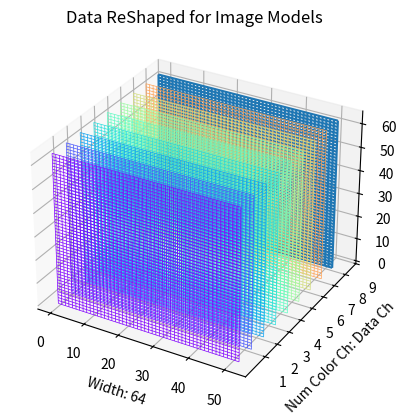

Reproduce this figure in Python.
###
# main.py
# [redacted]
# [redacted]
# Spring, 2025
###
# Plot the data shapes
###

from matplotlib import pyplot, cm
import numpy as np

fig = pyplot.figure()
ax = fig.add_subplot(111, projection="3d")

dataCount = 1950 #64 # subject * runs
dataRate = 1652
dataLen = 2 # Seconds window len = 2, record len = 30
cwtFreqsCount = 128
nSensors = 9

plotNum = 3
# Raw Data
if plotNum == 1: # Raw time d
    chCount = nSensors #y
    totalRuns = np.linspace(0, dataCount, num=10, dtype=int)  
    timePoints = np.linspace(0, dataRate * dataLen - 1, num=20, dtype=int)  
    X, Z  = np.meshgrid(totalRuns, timePoints )
    yCount = chCount
elif plotNum == 2: # Data format to LeNet
    #For LeNet un-reshaped
    colorCh = 1 
    chCount = np.linspace(0,colorCh) #y
    timePoints = np.linspace(0, dataRate * dataLen - 1, num=20, dtype=int)  
    X, Z  = np.meshgrid(timePoints, chCount)
    colors = cm.rainbow(np.linspace(0, 1, colorCh+1, endpoint=True))  # Generates 'chCount' distinct colors
    yCount = colorCh
elif plotNum == 3: # Reshaped for image processing
    colorCh = nSensors 
    #imageSize = np.sqrt(dataRate * dataLen)
    width = np.linspace(0, 52) 
    height = np.linspace(0, 64)  
    X, Z  = np.meshgrid(width, height)
    yCount = colorCh
elif plotNum == 4: # Data format to Cwt
    colorCh = nSensors 
    cwtFreqs = np.linspace(0,cwtFreqsCount) #y
    timePoints = np.linspace(0, dataRate * dataLen - 1, num=20, dtype=int)  
    X, Z  = np.meshgrid(timePoints, cwtFreqs)
    yCount = colorCh

# Repeat Y for chCount slices
colors = cm.rainbow(np.linspace(0, 1, yCount+1, endpoint=True))  # Generates 'chCount' distinct colors
for i in range(yCount):
    Y = np.full_like(X, i)  # Set Y to the channel index
    ax.plot_wireframe(X, Y, Z, linewidth=0.5, color=colors[i])  # Add each channel slice 
ax.plot_wireframe(X, Y, Z)

# Set tics

# Set axis labels
if plotNum == 1:
    ax.set_xlabel("Total Runs")
    ax.set_ylabel("Channel Count")
    ax.set_zlabel("Time Points")
    ax.set_title("Time Domain Data: Windowed")
    #ax.set_title("Time Domain Data")
elif plotNum == 2:
    ax.set_xlabel("Image Width: Time Points")
    ax.set_zlabel("Image Height: Sensor Ch")
    ax.set_ylabel("Number of Color Ch: 1")
    ax.set_title("Time Domain Data: LeNet, Un-Reshaped")
    ax.set_yticks(np.arange(1, yCount)) #Every tick for ch
elif plotNum == 3:
    ax.set_xlabel("Width: 64")
    ax.set_zlabel("Height: 52")
    ax.set_ylabel("Num Color Ch: Data Ch")
    ax.set_title("Data ReShaped for Image Models")
    ax.set_yticks(np.arange(1, yCount+1)) #Every tick for ch
elif plotNum == 4:
    ax.set_xlabel("Width: Time Points")
    ax.set_zlabel("Height: CWT Frequencies")
    ax.set_ylabel("Num Color Ch: Data Ch")
    ax.set_title("CWT Transformed Data")
    ax.set_yticks(np.arange(1, yCount+1)) #Every tick for ch

pyplot.show()